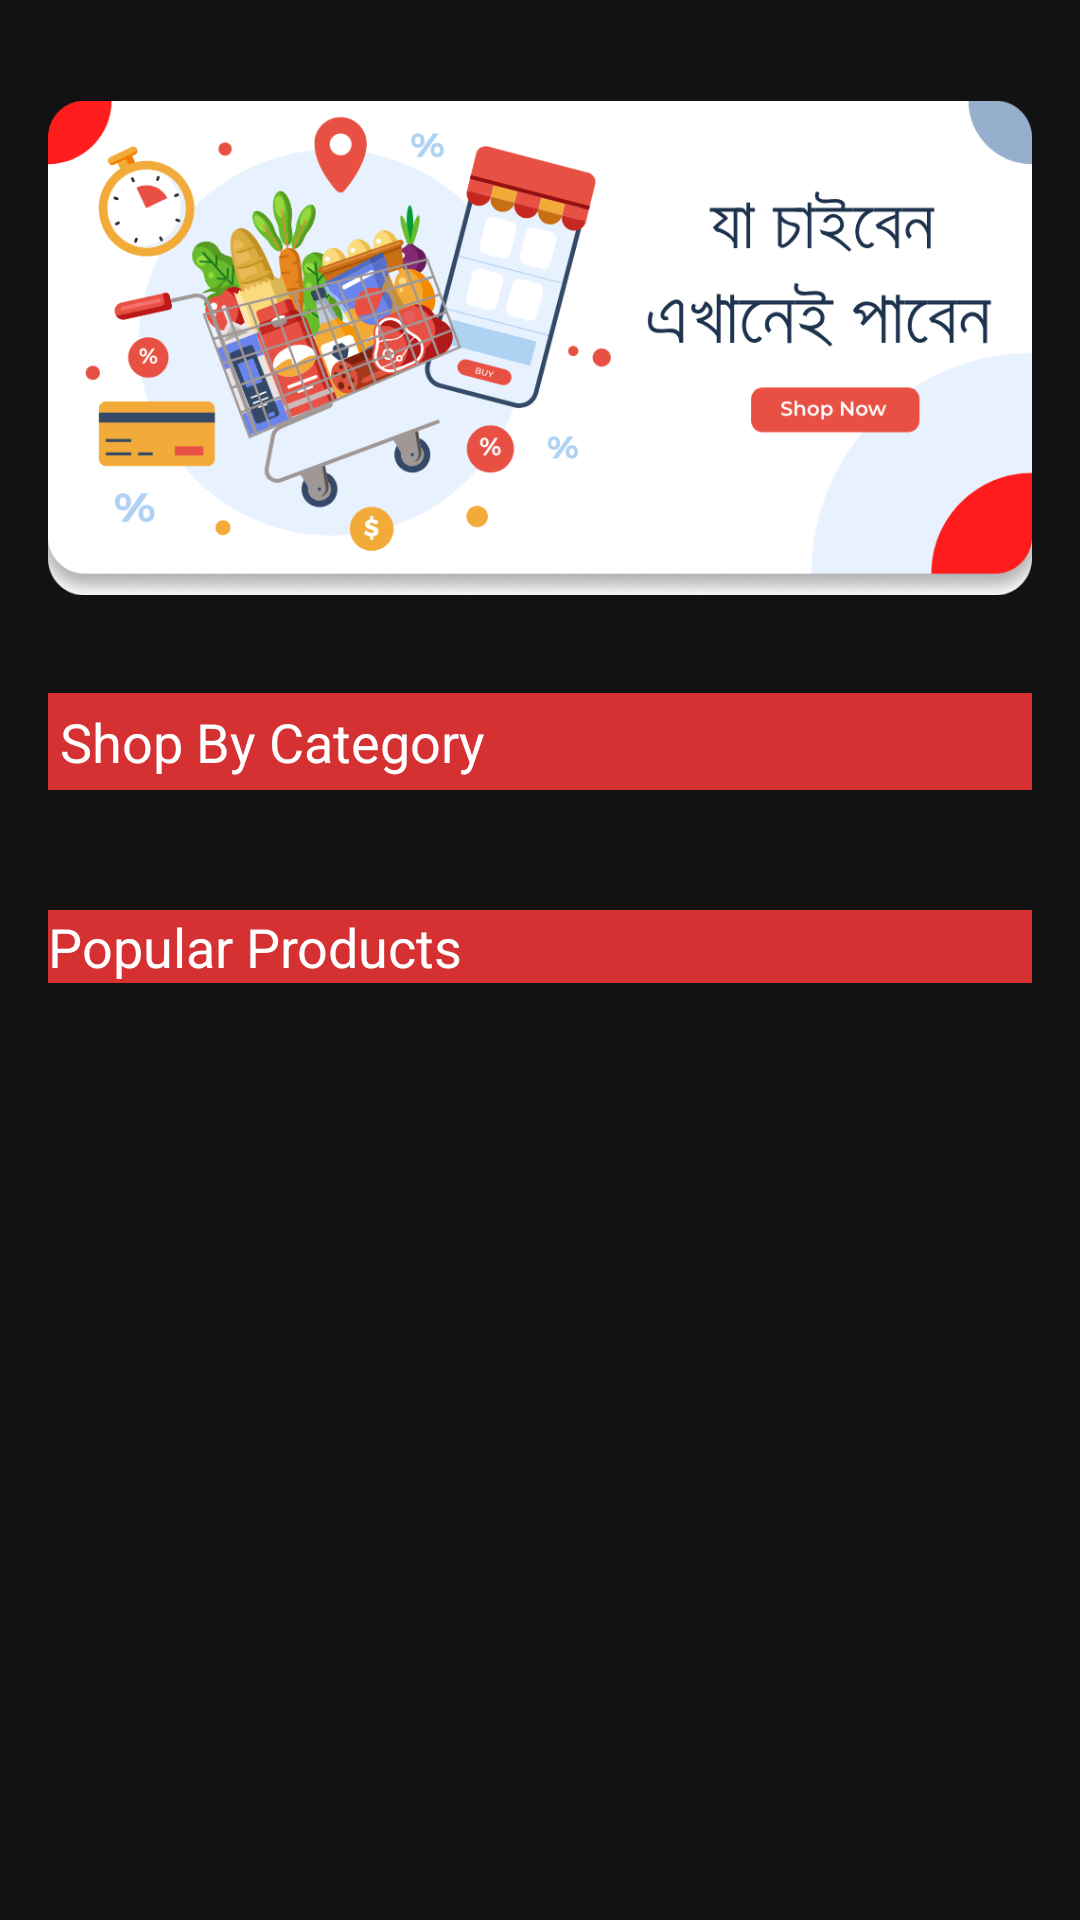

Android layout source for this screen:
<!-- AndroidManifest.xml: application theme Theme.AlibabarGuha -->
<!-- res/layout/fragment_admin_home.xml -->
<?xml version="1.0" encoding="utf-8"?>
<ScrollView xmlns:android="http://schemas.android.com/apk/res/android"
    android:layout_width="match_parent"
    android:layout_height="match_parent"
    android:layout_marginBottom="60dp"
    >

    <LinearLayout
        android:layout_width="match_parent"
        android:layout_height="wrap_content"
        android:orientation="vertical"
        android:padding="16dp">

        <ImageView
            android:layout_width="match_parent"
            android:layout_height="200dp"
            android:src="@drawable/banner"
            android:layout_marginBottom="15dp" />

        <TextView
            android:id="@+id/Categoryheading"
            android:layout_width="match_parent"
            android:layout_height="wrap_content"
            android:layout_marginBottom="20dp"
            android:text="Shop By Category"
            android:textColor="@color/white"
            android:background="@color/red"
            android:padding="4dp"
            android:textSize="18sp" />

        <androidx.recyclerview.widget.RecyclerView
            android:id="@+id/categoryRecyclerView"
            android:layout_width="match_parent"
            android:layout_height="wrap_content"
            android:layout_marginBottom="20dp" />

        <TextView
            android:id="@+id/popularItemHeading"
            android:layout_width="match_parent"
            android:layout_height="wrap_content"
            android:text="Popular Products"
            android:layout_marginBottom="20dp"
            android:textColor="@color/white"
            android:background="@color/red"
            android:textSize="18sp" />

        <androidx.recyclerview.widget.RecyclerView
            android:id="@+id/popularproductRecyclerView"
            android:layout_width="match_parent"
            android:layout_height="wrap_content" />

    </LinearLayout>
</ScrollView>
<!-- resources referenced by this layout -->
<resources>
  <color name="red">#D53032</color>
  <color name="white">#FFFFFFFF</color>
  <!-- drawable banner: png bitmap (drawable, 152928 bytes) -->
  <style name="Theme.AlibabarGuha" parent="Base.Theme.AlibabarGuha" />
  <style name="Base.Theme.AlibabarGuha" parent="Theme.MaterialComponents.NoActionBar">
          
          
      </style>
</resources>
